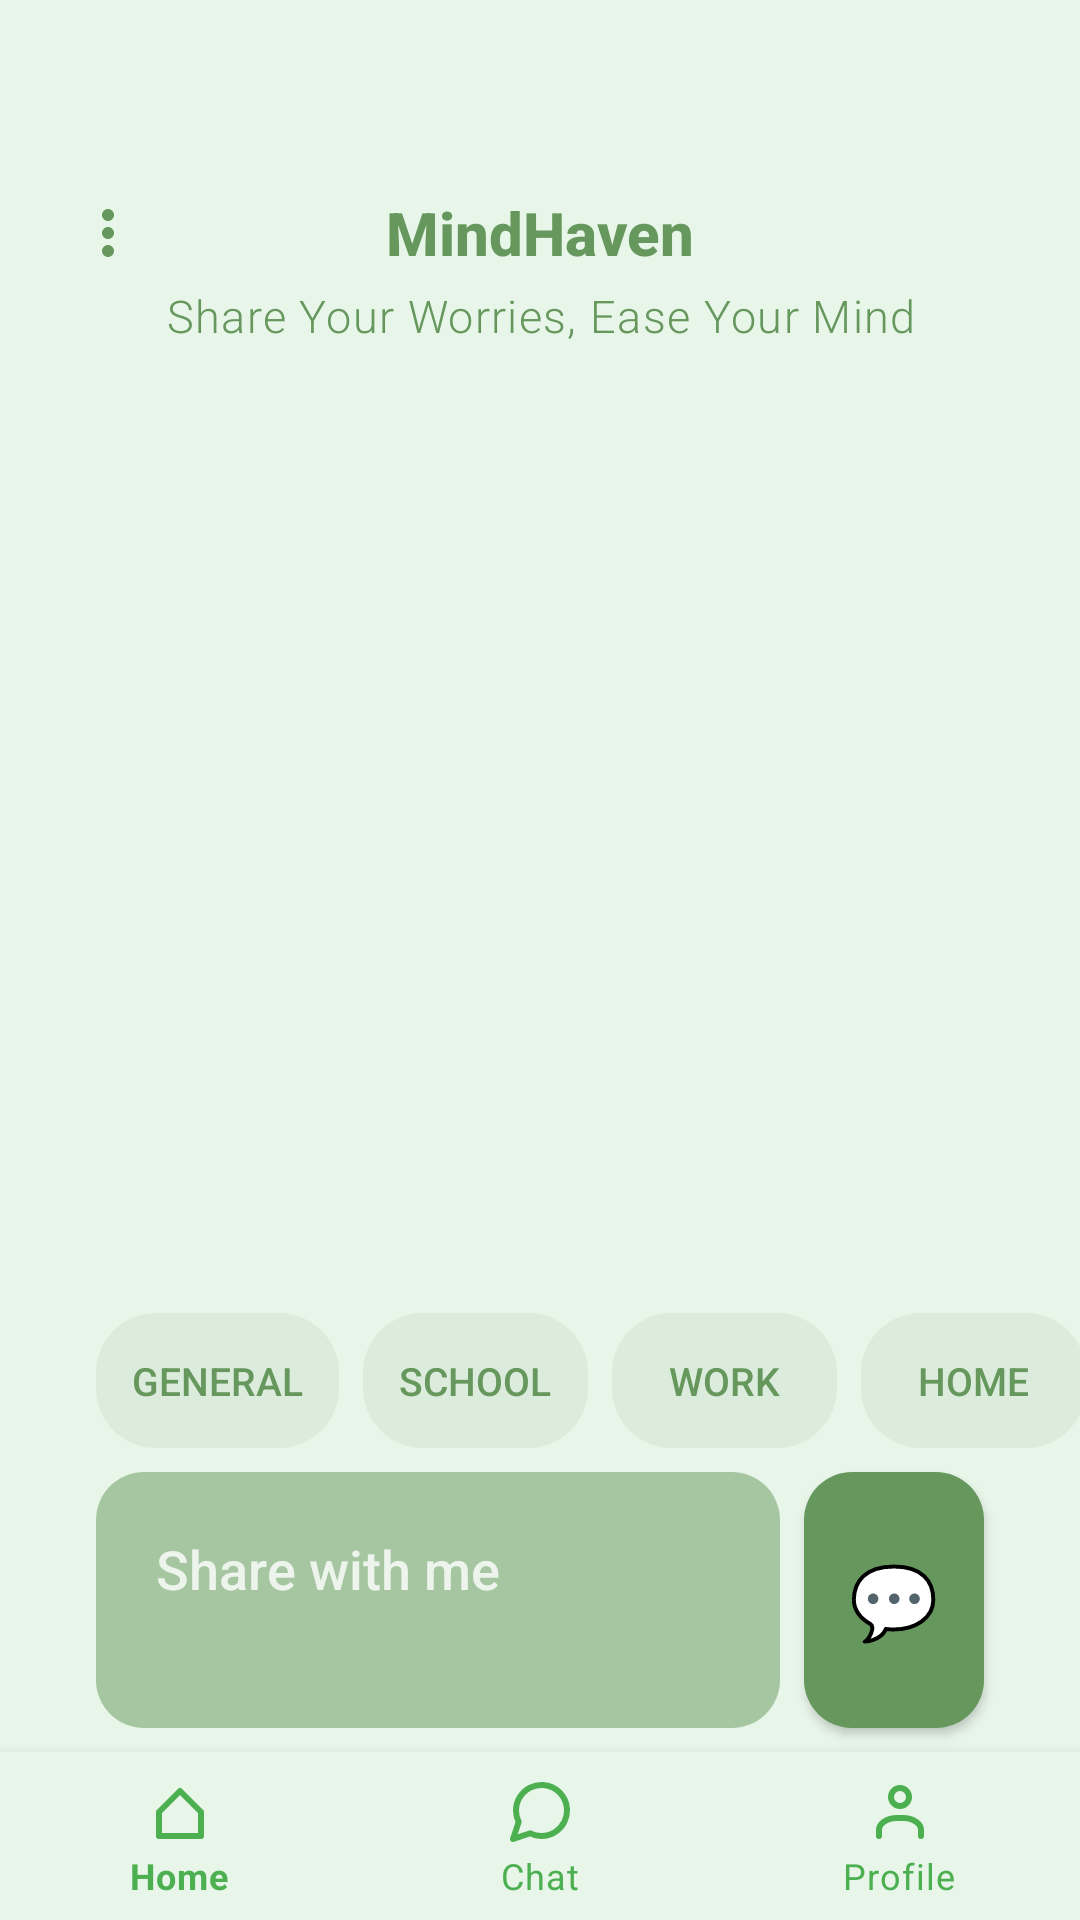

Reconstruct the res/layout file that produces this screen, plus the resources it refers to.
<!-- AndroidManifest.xml: application theme Theme.MindHaven -->
<!-- res/layout/chat_activity.xml -->
<?xml version="1.0" encoding="utf-8"?>
<androidx.constraintlayout.widget.ConstraintLayout xmlns:android="http://schemas.android.com/apk/res/android"
    xmlns:app="http://schemas.android.com/apk/res-auto"
    xmlns:tools="http://schemas.android.com/tools"
    android:layout_width="match_parent"
    android:layout_height="match_parent"
    android:background="#E8F5E9">

    <EditText
        android:id="@+id/InputBox"
        android:layout_width="0dp"
        android:layout_height="wrap_content"
        android:minLines="2"
        android:maxLines="6"
        android:hint="Share with me"
        android:fontFamily="sans-serif-medium"
        android:inputType="textMultiLine"
        android:gravity="top|start"
        android:padding="20dp"
        android:background="@drawable/rounded_input_box"
        android:textColor="#ffffff"
        android:textColorHint="#ccffffff"
        android:layout_marginStart="32dp"
        android:layout_marginEnd="8dp"
        app:layout_constraintStart_toStartOf="parent"
        app:layout_constraintEnd_toStartOf="@id/SendButton"
        app:layout_constraintBottom_toTopOf="@id/InputGuide"/>

    <androidx.constraintlayout.widget.Guideline
        android:id="@+id/InputGuide"
        android:layout_width="wrap_content"
        android:layout_height="wrap_content"
        android:orientation="horizontal"
        app:layout_constraintGuide_percent="0.9"/>

    <androidx.constraintlayout.widget.Guideline
        android:id="@+id/LeftEdgeGuide"
        android:layout_width="wrap_content"
        android:layout_height="wrap_content"
        android:orientation="vertical"
        app:layout_constraintGuide_percent="0.1" />



    <androidx.constraintlayout.widget.Guideline
        android:id="@+id/RightEdgeGuide"
        android:layout_width="wrap_content"
        android:layout_height="wrap_content"
        android:orientation="vertical"
        app:layout_constraintGuide_percent="0.8" />

    <Button
        android:id="@+id/SendButton"
        android:layout_width="60dp"
        android:layout_height="0dp"
        android:textSize="24dp"
        android:background="@drawable/rounded_send_button"
        android:text="💬"
        android:textColor="#ffffff"
        android:layout_marginEnd="32dp"
        app:layout_constraintTop_toTopOf="@id/InputBox"
        app:layout_constraintEnd_toEndOf="parent"
        app:layout_constraintBottom_toBottomOf="@id/InputBox"/>


    <com.google.android.material.button.MaterialButton
        android:id="@+id/menuButton"
        style="@style/Widget.MaterialComponents.Button.TextButton"
        android:layout_width="40dp"
        android:layout_height="40dp"
        android:insetLeft="0dp"
        android:insetTop="0dp"
        android:insetRight="0dp"
        android:insetBottom="0dp"
        android:padding="8dp"
        app:icon="@drawable/ic_more_vert"
        app:iconGravity="textStart"
        app:iconPadding="0dp"
        app:iconTint="#66975d"
        android:backgroundTint="#E8F5E9"
        app:rippleColor="#66975d"
        android:stateListAnimator="@null"
        app:layout_constraintBottom_toBottomOf="@+id/TitleText"
        app:layout_constraintStart_toStartOf="parent"
        app:layout_constraintTop_toTopOf="@+id/TitleText"
        android:layout_marginStart="16dp" />

    <androidx.recyclerview.widget.RecyclerView
        android:id="@+id/ChatView"
        android:layout_width="0dp"
        android:layout_height="0dp"
        android:layout_marginTop="24dp"
        app:layout_constraintBottom_toTopOf="@+id/KeywordButton1"
        app:layout_constraintStart_toStartOf="parent"
        app:layout_constraintEnd_toEndOf="parent"
        app:layout_constraintTop_toBottomOf="@id/TitleText"/>

    <TextView
        android:id="@+id/TitleText"
        android:layout_width="wrap_content"
        android:layout_height="wrap_content"
        android:text="MindHaven"
        android:textSize="20sp"
        android:textColor="#66975d"
        android:textStyle="bold"
        android:gravity="center"
        android:fontFamily="sans-serif-medium"
        app:layout_constraintTop_toTopOf="@id/TitleGuide"
        app:layout_constraintStart_toStartOf="parent"
        app:layout_constraintEnd_toEndOf="parent"
        />

    <TextView
        android:id="@+id/SloganText"
        android:layout_width="wrap_content"
        android:layout_height="wrap_content"
        android:text="Share Your Worries, Ease Your Mind"
        android:textSize="15sp"
        android:textColor="#66975d"
        android:gravity="center"
        android:fontFamily="sans-serif-light"
        android:lineSpacingExtra="6dp"
        android:letterSpacing="0.03"
        android:layout_marginTop="4dp"
        app:layout_constraintTop_toBottomOf="@id/TitleText"
        app:layout_constraintStart_toStartOf="parent"
        app:layout_constraintEnd_toEndOf="parent"
        />

    <androidx.constraintlayout.widget.Guideline
        android:id="@+id/TitleGuide"
        android:layout_width="wrap_content"
        android:layout_height="wrap_content"
        android:orientation="horizontal"
        app:layout_constraintGuide_percent="0.1" />

    <com.google.android.material.bottomnavigation.BottomNavigationView
        android:id="@+id/bottom_navigation"
        android:layout_width="match_parent"
        android:layout_height="wrap_content"
        android:layout_gravity="bottom"
        android:background="#E8F5E9"
        android:elevation="8dp"
        app:itemIconTint="#4CAF50"
        app:itemTextColor="#4CAF50"
        app:layout_constraintBottom_toBottomOf="parent"
        app:menu="@menu/bottom_navigation_menu" />

    <androidx.recyclerview.widget.RecyclerView
        android:id="@+id/chatListRecyclerView"
        android:layout_width="0dp"
        android:layout_height="wrap_content"
        android:orientation="horizontal"
        app:layoutManager="LinearLayoutManager"
        app:layout_constraintTop_toTopOf="parent"
        app:layout_constraintStart_toStartOf="parent"
        app:layout_constraintEnd_toEndOf="parent"
        app:layout_constraintBottom_toTopOf="@id/TitleText"
        />

    <Button
        android:id="@+id/KeywordButton1"
        android:layout_width="wrap_content"
        android:layout_height="45dp"
        android:minWidth="75dp"
        android:textSize="13sp"
        android:text="General"
        android:background="@drawable/keyword_button_bg"
        android:textColor="#66975d"
        android:layout_marginBottom="8dp"
        android:layout_marginStart="32dp"
        android:paddingStart="12dp"
        android:paddingEnd="12dp"
        android:stateListAnimator="@null"
        app:layout_constraintBottom_toTopOf="@id/InputBox"
        app:layout_constraintStart_toStartOf="parent"
        />

    <Button
        android:id="@+id/KeywordButton2"
        android:layout_width="wrap_content"
        android:layout_height="45dp"
        android:minWidth="75dp"
        android:textSize="13sp"
        android:text="School"
        android:background="@drawable/keyword_button_bg"
        android:textColor="#66975d"
        android:layout_marginBottom="8dp"
        android:layout_marginStart="8dp"
        android:paddingStart="12dp"
        android:paddingEnd="12dp"
        android:stateListAnimator="@null"
        app:layout_constraintBottom_toTopOf="@id/InputBox"
        app:layout_constraintStart_toEndOf="@id/KeywordButton1"
        />

    <Button
        android:id="@+id/KeywordButton3"
        android:layout_width="wrap_content"
        android:layout_height="45dp"
        android:minWidth="75dp"
        android:textSize="13sp"
        android:text="Work"
        android:background="@drawable/keyword_button_bg"
        android:textColor="#66975d"
        android:layout_marginBottom="8dp"
        android:layout_marginStart="8dp"
        android:paddingStart="12dp"
        android:paddingEnd="12dp"
        android:stateListAnimator="@null"
        app:layout_constraintBottom_toTopOf="@id/InputBox"
        app:layout_constraintStart_toEndOf="@id/KeywordButton2"
        />

    <Button
        android:id="@+id/KeywordButton4"
        android:layout_width="wrap_content"
        android:layout_height="45dp"
        android:minWidth="75dp"
        android:textSize="13sp"
        android:text="Home"
        android:background="@drawable/keyword_button_bg"
        android:textColor="#66975d"
        android:layout_marginBottom="8dp"
        android:layout_marginStart="8dp"
        android:layout_marginEnd="32dp"
        android:paddingStart="12dp"
        android:paddingEnd="12dp"
        android:stateListAnimator="@null"
        app:layout_constraintBottom_toTopOf="@id/InputBox"
        app:layout_constraintStart_toEndOf="@id/KeywordButton3"
        />

    <androidx.constraintlayout.widget.Guideline
        android:id="@+id/KeywordsLeftGuide"
        android:layout_width="wrap_content"
        android:layout_height="wrap_content"
        android:orientation="vertical"
        app:layout_constraintGuide_percent="0.06" />


</androidx.constraintlayout.widget.ConstraintLayout>
<!-- resources referenced by this layout -->
<resources>
  <!-- drawable ic_more_vert (drawable) -->
  <?xml version="1.0" encoding="utf-8"?>
  <vector xmlns:android="http://schemas.android.com/apk/res/android"
      android:width="24dp"
      android:height="24dp"
      android:viewportWidth="24"
      android:viewportHeight="24">
      <path
          android:fillColor="#66975d"
          android:pathData="M12,8c1.1,0 2,-0.9 2,-2s-0.9,-2 -2,-2 -2,0.9 -2,2 0.9,2 2,2zM12,10c-1.1,0 -2,0.9 -2,2s0.9,2 2,2 2,-0.9 2,-2 -0.9,-2 -2,-2zM12,16c-1.1,0 -2,0.9 -2,2s0.9,2 2,2 2,-0.9 2,-2 -0.9,-2 -2,-2z"/>
  </vector>
  <!-- drawable keyword_button_bg (drawable) -->
  <?xml version="1.0" encoding="utf-8"?>
  <ripple xmlns:android="http://schemas.android.com/apk/res/android"
      android:color="#5066975d">
      <item>
          <shape android:shape="rectangle">
              <solid android:color="#1866975d" />
              <corners android:radius="20dp" />
          </shape>
      </item>
  </ripple>
  <!-- drawable rounded_input_box (drawable) -->
  <?xml version="1.0" encoding="utf-8"?>
  <shape xmlns:android="http://schemas.android.com/apk/res/android"
      android:shape="rectangle">
      <solid android:color="#8066975d" />
      <corners android:radius="16dp" />
  </shape>
  <!-- drawable rounded_send_button (drawable) -->
  <?xml version="1.0" encoding="utf-8"?>
  <ripple xmlns:android="http://schemas.android.com/apk/res/android"
      android:color="#66975d">
      <item>
          <shape android:shape="rectangle">
              <solid android:color="#66975d" />
              <corners android:radius="16dp" />
          </shape>
      </item>
  </ripple>
  <style name="Theme.MindHaven" parent="Theme.MaterialComponents.Light.NoActionBar">
          
          <item name="colorPrimary">#64BA9E</item>
          <item name="colorPrimaryVariant">#4CAF50</item>
          <item name="colorOnPrimary">@color/white</item>
          
          <item name="colorSecondary">#03DAC5</item>
          <item name="colorSecondaryVariant">#018786</item>
          <item name="colorOnSecondary">@color/black</item>
          
          <item name="android:statusBarColor">?attr/colorPrimaryVariant</item>
      </style>
  <color name="white">#FFFFFF</color>
  <color name="black">#000000</color>
</resources>
